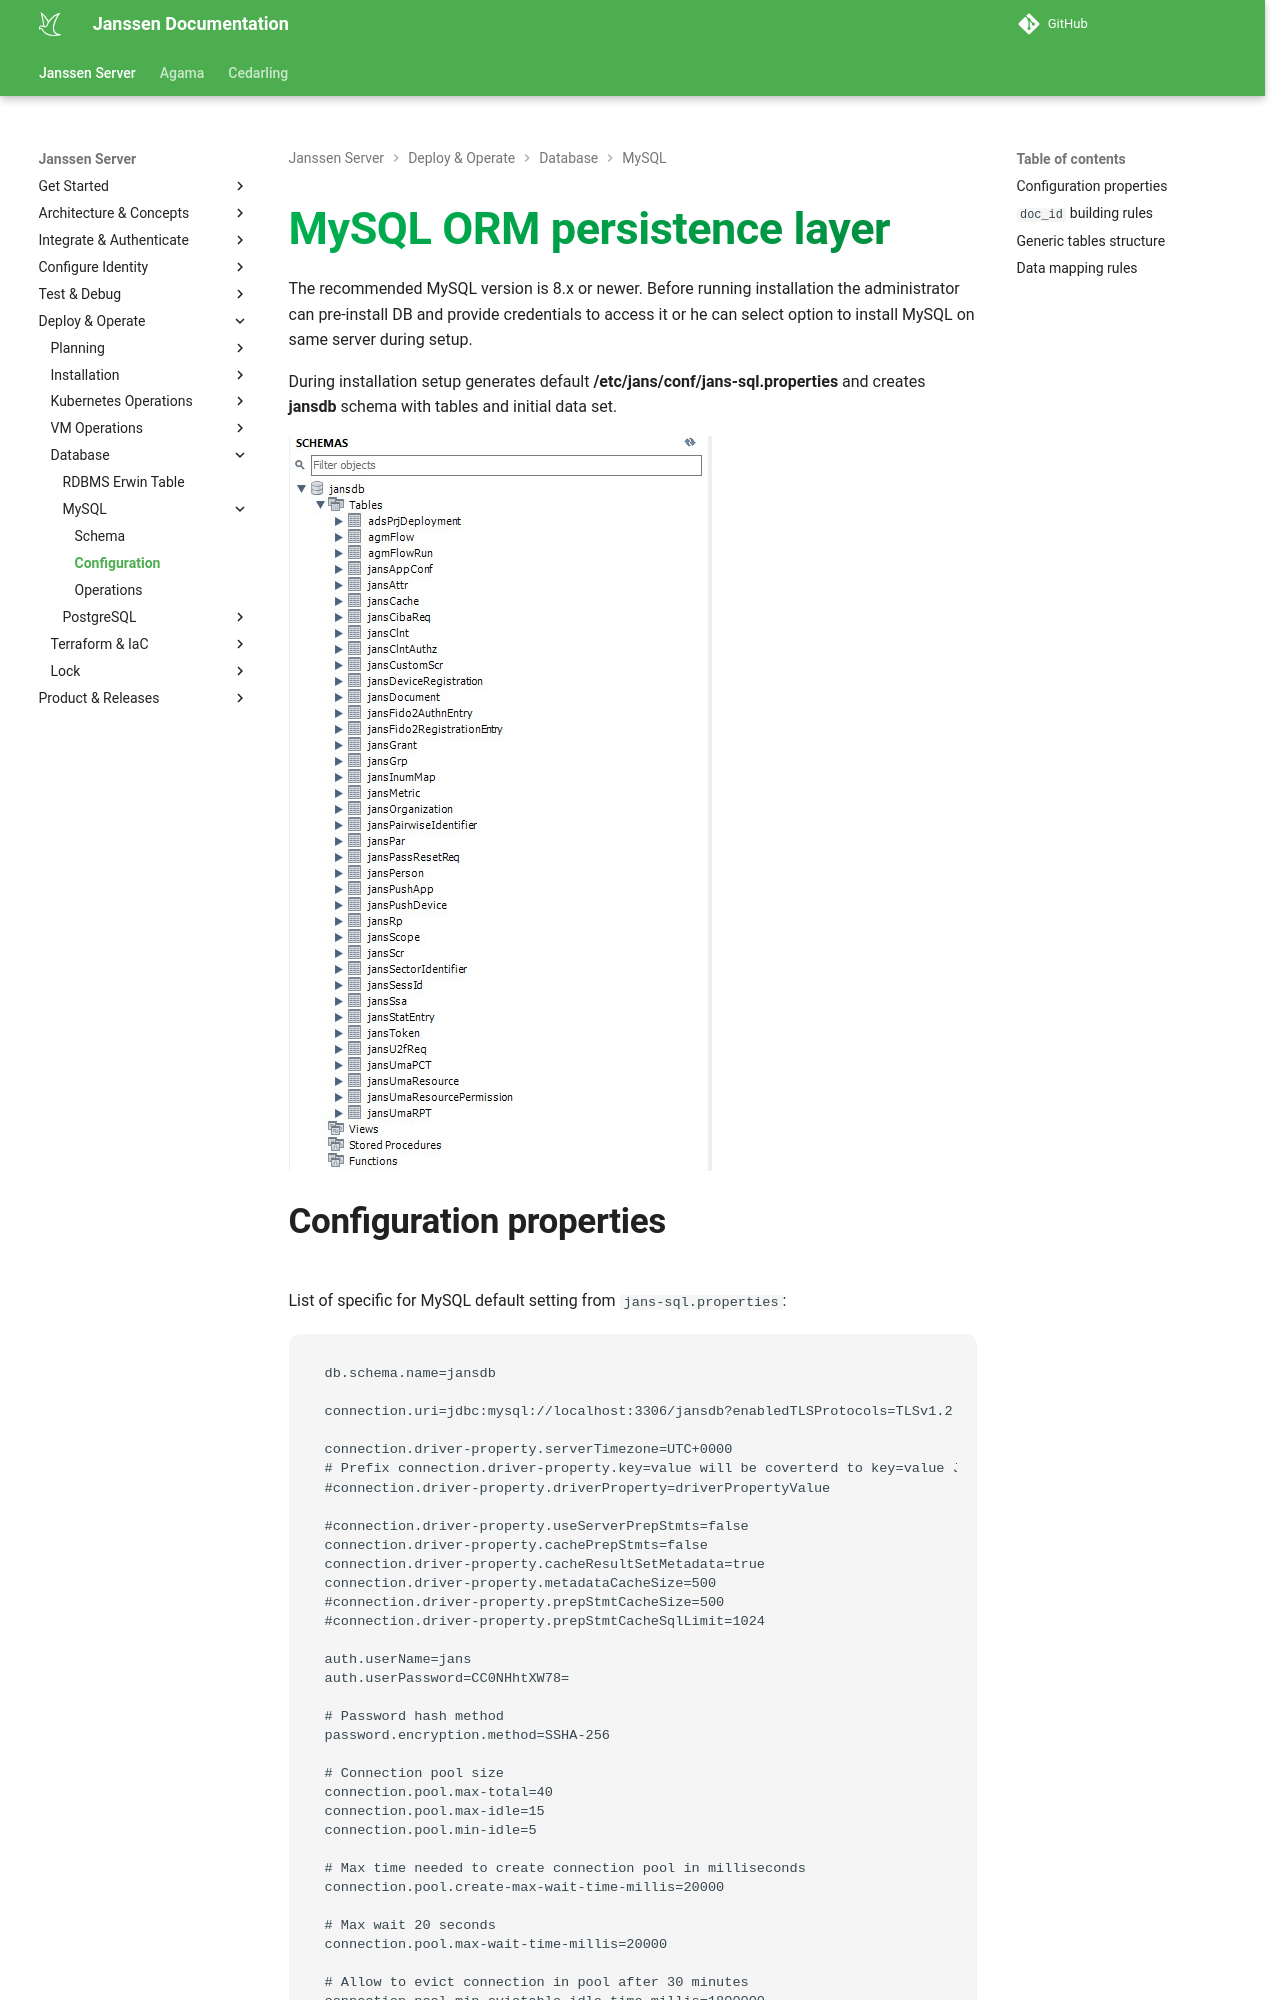

repository: JanssenProject/jans · page: nightly/janssen-server/reference/database/mysql-config/index.html · generator: mkdocs

---
tags:
  - administration
  - reference
  - database
  - remote database
---

# MySQL ORM persistence layer

The recommended MySQL version is 8.x or newer. Before running installation the administrator can pre-install DB and provide credentials to access it or he can select option to install MySQL on same server during setup.

During installation setup generates default **/etc/jans/conf/jans-sql.properties** and creates **jansdb** schema with tables and  initial data set.

![](../../../assets/database-mysql-tables.jpg)

## Configuration properties

List of specific for MySQL default setting from `jans-sql.properties`:

```
db.schema.name=jansdb

connection.uri=jdbc:mysql://localhost:3306/jansdb?enabledTLSProtocols=TLSv1.2

connection.driver-property.serverTimezone=UTC+0000
# Prefix connection.driver-property.key=value will be coverterd to key=value JDBC driver properties
#connection.driver-property.driverProperty=driverPropertyValue

#connection.driver-property.useServerPrepStmts=false
connection.driver-property.cachePrepStmts=false
connection.driver-property.cacheResultSetMetadata=true
connection.driver-property.metadataCacheSize=500
#connection.driver-property.prepStmtCacheSize=500
#connection.driver-property.prepStmtCacheSqlLimit=1024

auth.userName=jans
auth.userPassword=CC0NHhtXW78=

# Password hash method
password.encryption.method=SSHA-256

# Connection pool size
connection.pool.max-total=40
connection.pool.max-idle=15
connection.pool.min-idle=5

# Max time needed to create connection pool in milliseconds
connection.pool.create-max-wait-time-millis=20000

# Max wait 20 seconds
connection.pool.max-wait-time-millis=20000

# Allow to evict connection in pool after 30 minutes
connection.pool.min-evictable-idle-time-millis=1800000

# Sets whether objects created for the pool will be validated before being returned from it
#connection.pool.test-on-create=true

# Sets whether objects borrowed from the pool will be validated when they are returned to the pool
#connection.pool.test-on-return=true

```

The rest of properties are static for all other supported DB:

```
binaryAttributes=objectGUID
certificateAttributes=userCertificate
```
